Image classification data set "data" (wds-dxh/ai-for-desk-lamp on GitHub). Class labels (3): down, phone, right.

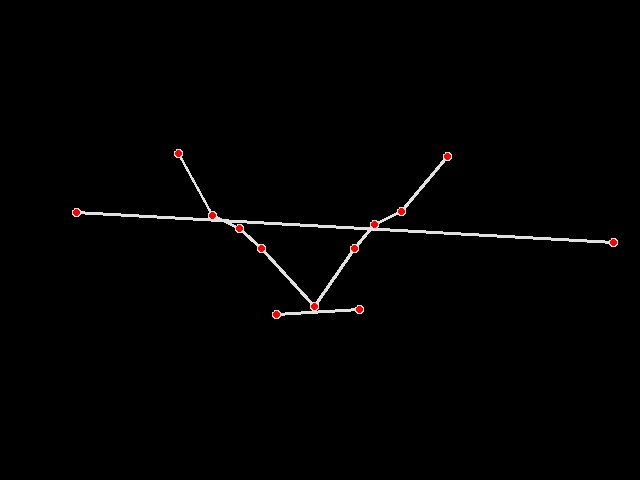
Label: down

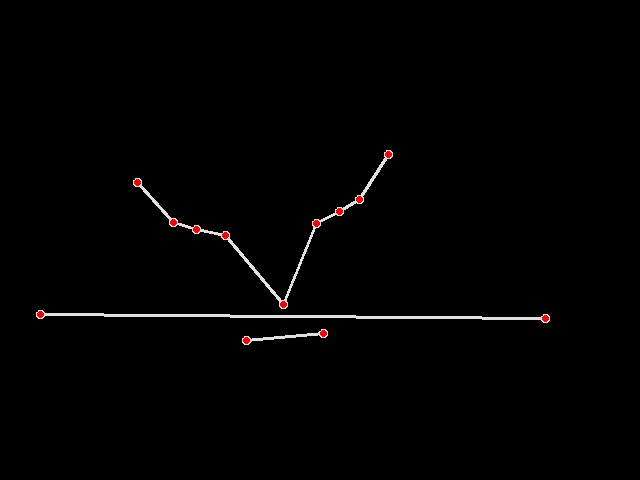
Label: down

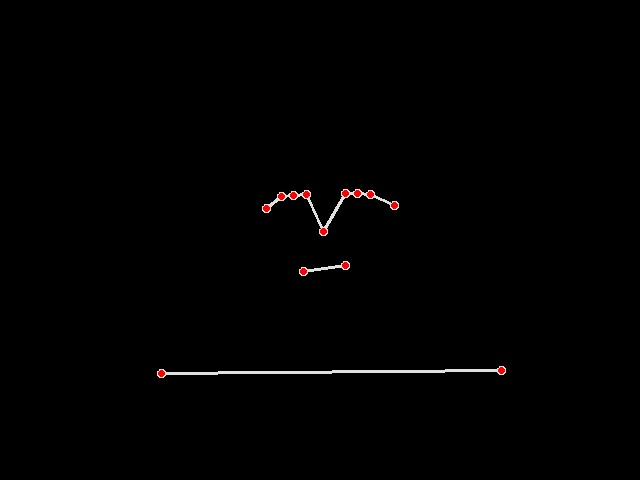
Label: right

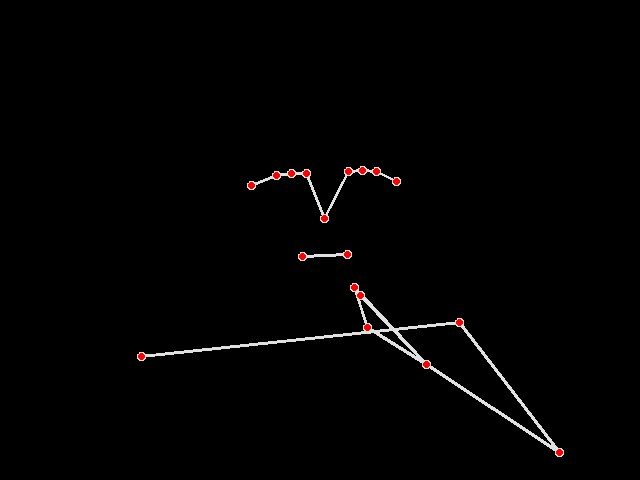
Label: right

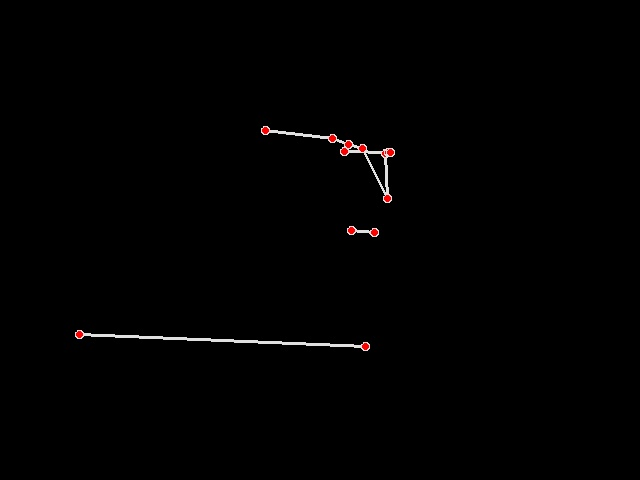
Label: phone

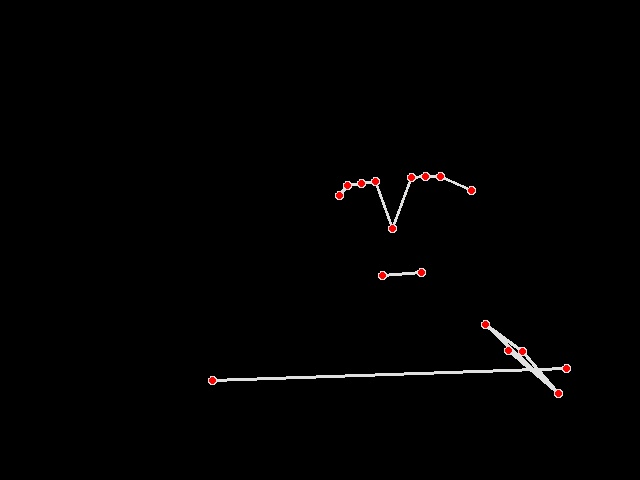
Label: right
